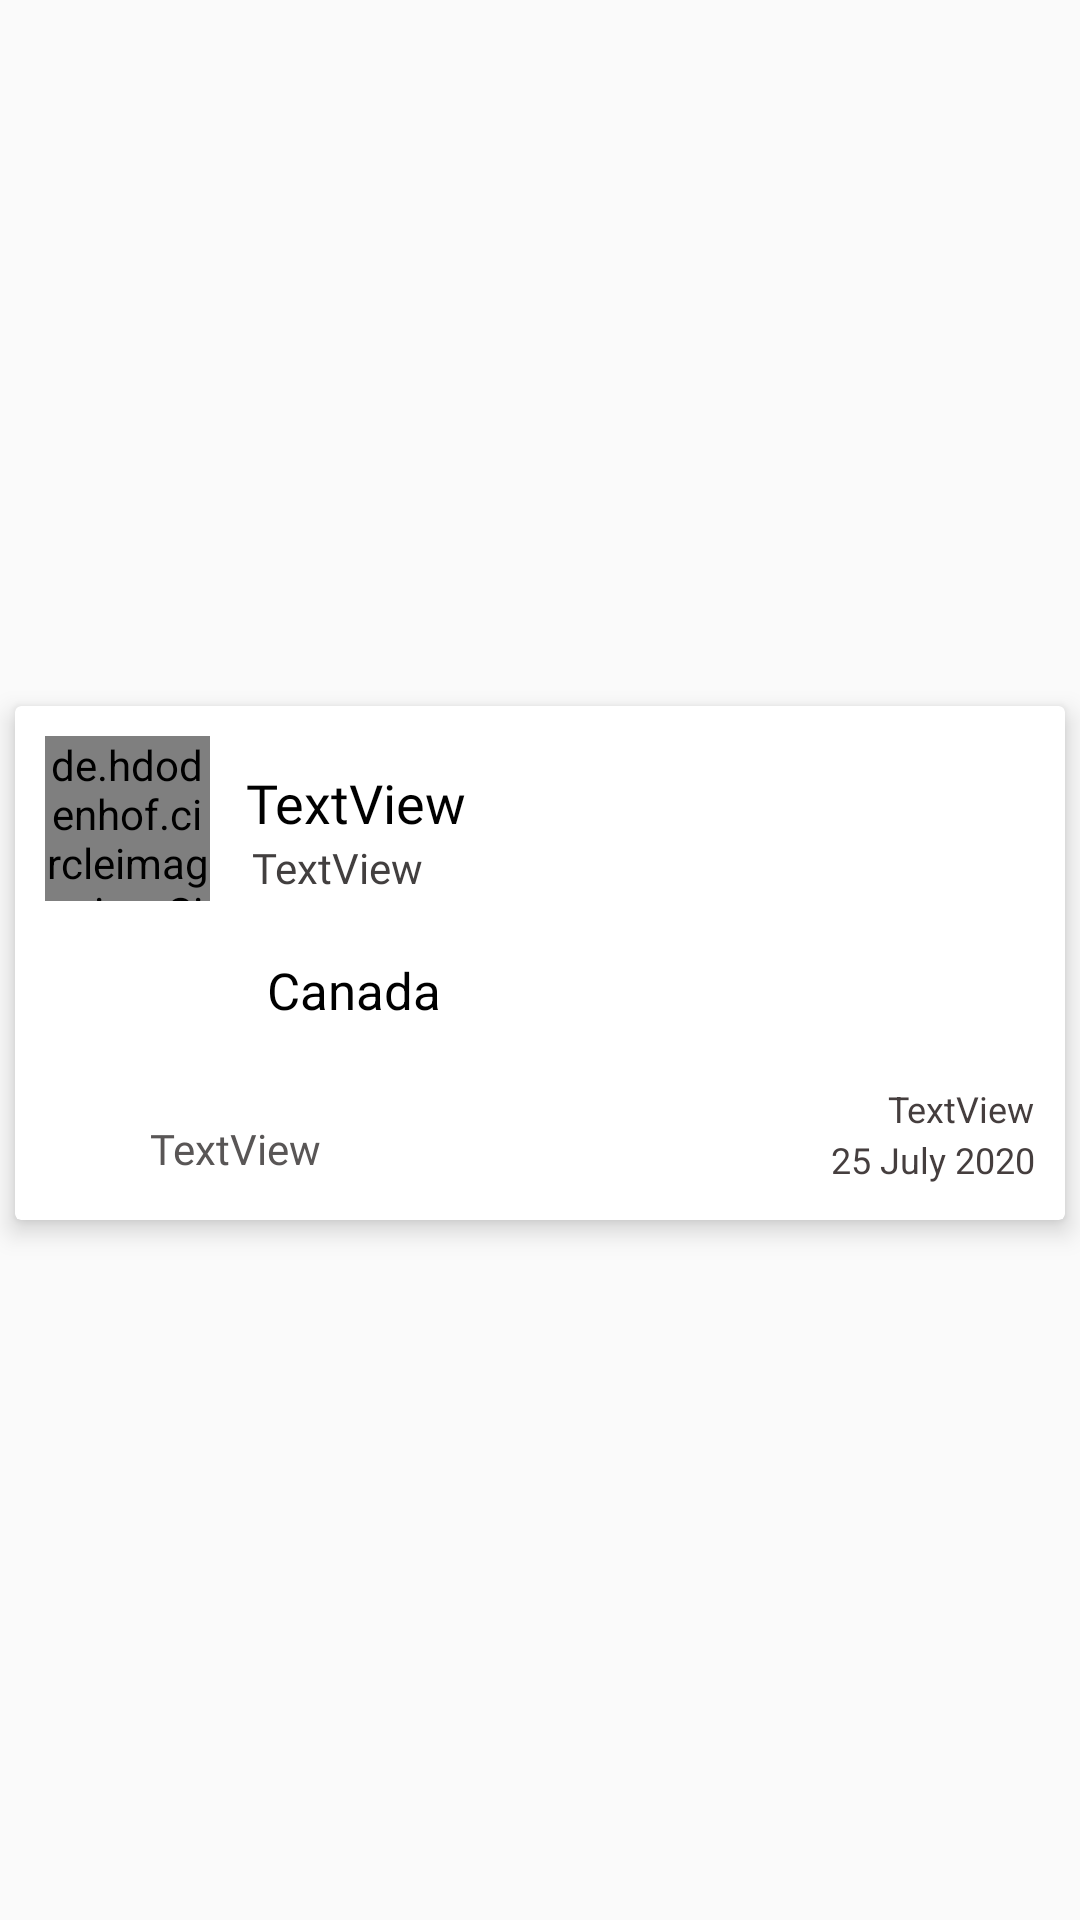

Layout XML and referenced resources for this Android screen:
<!-- AndroidManifest.xml: application theme AppTheme -->
<!-- res/layout/layout_feedactivity.xml -->
<?xml version="1.0" encoding="utf-8"?>
<androidx.constraintlayout.widget.ConstraintLayout xmlns:android="http://schemas.android.com/apk/res/android"
    xmlns:app="http://schemas.android.com/apk/res-auto"
    xmlns:tools="http://schemas.android.com/tools"
    android:id="@+id/parent_layout"
    android:layout_width="match_parent"
    android:layout_height="wrap_content"
    android:elevation="20dp"
    android:padding="0dp">

    <androidx.cardview.widget.CardView
        android:layout_width="0dp"
        android:layout_height="wrap_content"
        android:layout_marginStart="5dp"
        android:layout_marginTop="7dp"
        android:layout_marginEnd="5dp"
        android:layout_marginBottom="5dp"
        app:cardElevation="5dp"
        app:contentPadding="10dp"
        app:layout_constraintBottom_toBottomOf="parent"
        app:layout_constraintEnd_toEndOf="parent"
        app:layout_constraintStart_toStartOf="parent"
        app:layout_constraintTop_toTopOf="parent">

        <androidx.constraintlayout.widget.ConstraintLayout
            android:layout_width="match_parent"
            android:layout_height="wrap_content">

            <de.hdodenhof.circleimageview.CircleImageView
                android:id="@+id/imagefeed"
                android:layout_width="55dp"
                android:layout_height="55dp"
                android:scaleType="centerCrop"
                android:src="@drawable/image"
                app:layout_constraintStart_toStartOf="parent"
                app:layout_constraintTop_toTopOf="parent" />

            <TextView
                android:id="@+id/textView5feed"
                android:layout_width="wrap_content"
                android:layout_height="16dp"
                android:layout_marginTop="20dp"
                android:text="TextView"
                android:textColor="#453E3E"
                android:textSize="12sp"
                app:layout_constraintBottom_toTopOf="@+id/textView4feed"
                app:layout_constraintEnd_toEndOf="parent"
                app:layout_constraintTop_toBottomOf="@+id/image_namefeed" />

            <TextView
                android:id="@+id/textView3feed"
                android:layout_width="wrap_content"
                android:layout_height="wrap_content"
                android:layout_marginStart="5dp"
                android:layout_marginTop="32dp"
                android:fontFamily="@font/roboto_medium"
                android:text="TextView"
                android:textColor="#595656"
                app:layout_constraintStart_toEndOf="@+id/imageView2feed"
                app:layout_constraintTop_toBottomOf="@+id/image_namefeed" />

            <TextView
                android:id="@+id/diffname"
                android:layout_width="wrap_content"
                android:layout_height="wrap_content"
                android:layout_marginStart="12dp"
                android:layout_marginTop="10dp"
                android:fontFamily="@font/roboto"
                android:text="TextView"
                android:textColor="@color/design_default_color_on_secondary"
                android:textSize="18sp"
                app:layout_constraintStart_toEndOf="@+id/imagefeed"
                app:layout_constraintTop_toTopOf="parent" />

            <TextView
                android:id="@+id/textView4feed"
                android:layout_width="wrap_content"
                android:layout_height="wrap_content"
                android:layout_marginTop="1dp"
                android:layout_marginBottom="2dp"
                android:text="25 July 2020"
                android:textColor="#453E3E"
                android:textSize="12sp"
                app:layout_constraintBottom_toBottomOf="parent"
                app:layout_constraintEnd_toEndOf="parent"
                app:layout_constraintTop_toBottomOf="@+id/textView5feed" />

            <ImageView
                android:id="@+id/imageView2feed"
                android:layout_width="30dp"
                android:layout_height="30dp"
                android:layout_marginTop="24dp"
                app:layout_constraintStart_toStartOf="parent"
                app:layout_constraintTop_toBottomOf="@+id/image_namefeed"
                app:srcCompat="@drawable/heart" />

            <TextView
                android:id="@+id/image_namefeed"
                android:layout_width="0dp"
                android:layout_height="wrap_content"
                android:layout_centerVertical="true"
                android:layout_marginStart="74dp"
                android:layout_marginTop="20dp"
                android:layout_marginEnd="40dp"
                android:layout_toRightOf="@id/imageView2feed"
                android:text="Canada"
                android:textColor="#000"
                android:textSize="17sp"
                app:layout_constraintEnd_toEndOf="parent"
                app:layout_constraintStart_toStartOf="parent"
                app:layout_constraintTop_toBottomOf="@+id/textView2feed" />

            <TextView
                android:id="@+id/textView2feed"
                android:layout_width="wrap_content"
                android:layout_height="wrap_content"
                android:layout_marginStart="2dp"
                android:fontFamily="@font/roboto"
                android:text="TextView"
                android:textColor="#423F3F"
                app:layout_constraintStart_toStartOf="@+id/diffname"
                app:layout_constraintTop_toBottomOf="@+id/diffname" />
        </androidx.constraintlayout.widget.ConstraintLayout>
    </androidx.cardview.widget.CardView>


</androidx.constraintlayout.widget.ConstraintLayout>
<!-- resources referenced by this layout -->
<resources>
  <!-- drawable image: png bitmap (drawable, 8704 bytes) -->
  <style name="AppTheme" parent="Theme.AppCompat.Light.DarkActionBar">
          
          <item name="colorPrimary">@color/colorPrimary</item>
          <item name="colorPrimaryDark">@color/colorPrimaryDark</item>
          <item name="colorAccent">@color/colorAccent</item>
      </style>
  <color name="colorPrimary">#ffffff</color>
  <color name="colorPrimaryDark">#ffffff</color>
  <color name="colorAccent">#00acee</color>
</resources>
